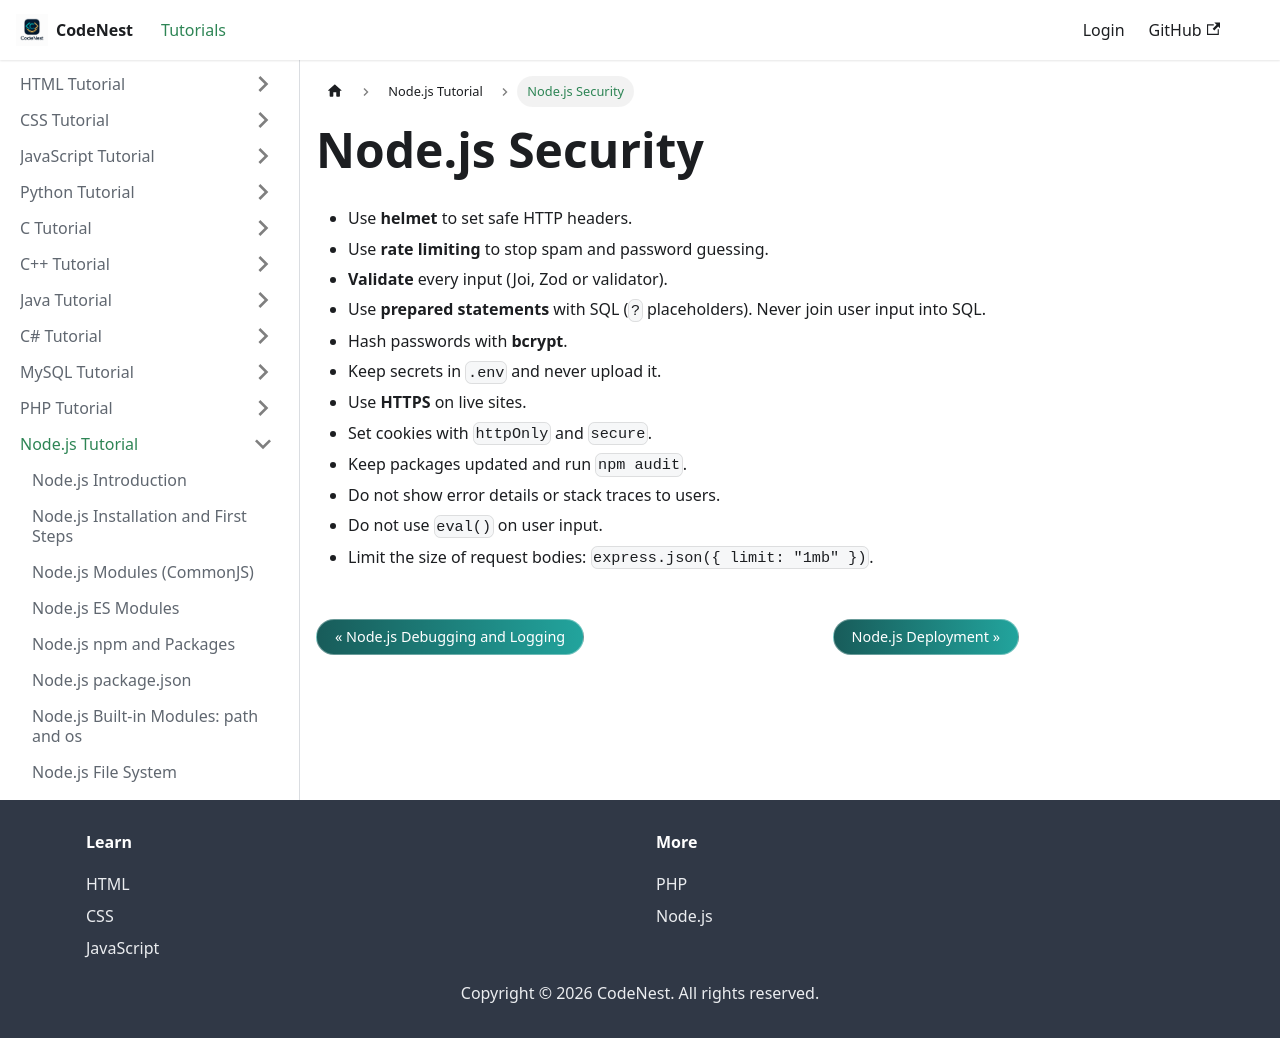

repository: adnankhan112/codenest · page: docs/nodejs/security.html · generator: docusaurus

---
title: "Node.js Security"
sidebar_position: 38
---

# Node.js Security

- Use **helmet** to set safe HTTP headers.
- Use **rate limiting** to stop spam and password guessing.
- **Validate** every input (Joi, Zod or validator).
- Use **prepared statements** with SQL (`?` placeholders). Never join user input into SQL.
- Hash passwords with **bcrypt**.
- Keep secrets in `.env` and never upload it.
- Use **HTTPS** on live sites.
- Set cookies with `httpOnly` and `secure`.
- Keep packages updated and run `npm audit`.
- Do not show error details or stack traces to users.
- Do not use `eval()` on user input.
- Limit the size of request bodies: `express.json({ limit: "1mb" })`.
